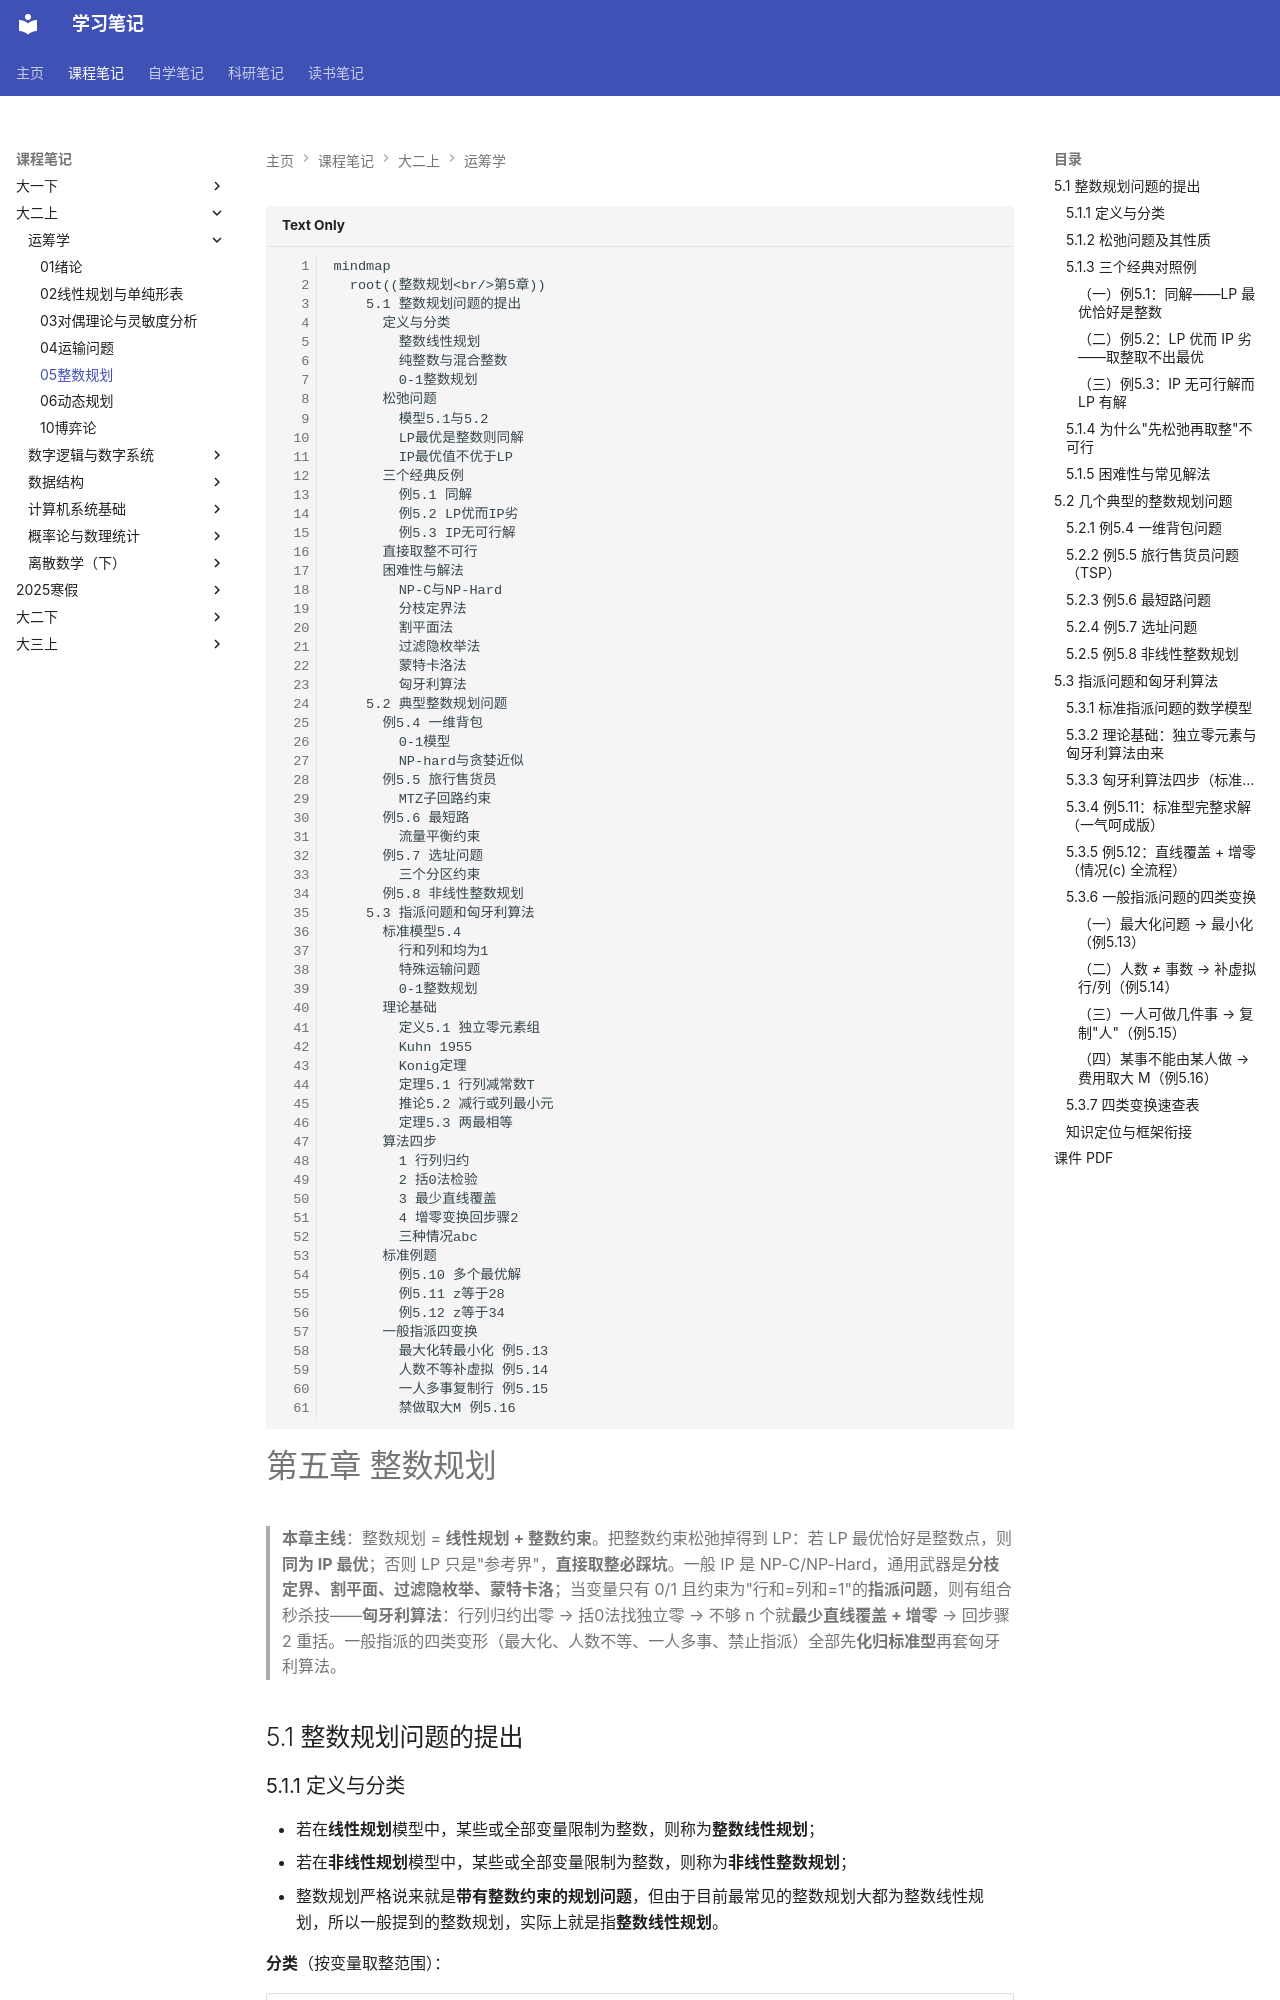

repository: naimore3/CogniShelf · page: 课程笔记/大二上/运筹学/05整数规划/05整数规划/index.html · generator: mkdocs

```mermaid
mindmap
  root((整数规划<br/>第5章))
    5.1 整数规划问题的提出
      定义与分类
        整数线性规划
        纯整数与混合整数
        0-1整数规划
      松弛问题
        模型5.1与5.2
        LP最优是整数则同解
        IP最优值不优于LP
      三个经典反例
        例5.1 同解
        例5.2 LP优而IP劣
        例5.3 IP无可行解
      直接取整不可行
      困难性与解法
        NP-C与NP-Hard
        分枝定界法
        割平面法
        过滤隐枚举法
        蒙特卡洛法
        匈牙利算法
    5.2 典型整数规划问题
      例5.4 一维背包
        0-1模型
        NP-hard与贪婪近似
      例5.5 旅行售货员
        MTZ子回路约束
      例5.6 最短路
        流量平衡约束
      例5.7 选址问题
        三个分区约束
      例5.8 非线性整数规划
    5.3 指派问题和匈牙利算法
      标准模型5.4
        行和列和均为1
        特殊运输问题
        0-1整数规划
      理论基础
        定义5.1 独立零元素组
        Kuhn 1955
        Konig定理
        定理5.1 行列减常数T
        推论5.2 减行或列最小元
        定理5.3 两最相等
      算法四步
        1 行列归约
        2 括0法检验
        3 最少直线覆盖
        4 增零变换回步骤2
        三种情况abc
      标准例题
        例5.10 多个最优解
        例5.11 z等于28
        例5.12 z等于34
      一般指派四变换
        最大化转最小化 例5.13
        人数不等补虚拟 例5.14
        一人多事复制行 例5.15
        禁做取大M 例5.16
```

# 第五章 整数规划

> **本章主线**：整数规划 = **线性规划 + 整数约束**。把整数约束松弛掉得到 LP：若 LP 最优恰好是整数点，则**同为 IP 最优**；否则 LP 只是"参考界"，**直接取整必踩坑**。一般 IP 是 NP-C/NP-Hard，通用武器是**分枝定界、割平面、过滤隐枚举、蒙特卡洛**；当变量只有 0/1 且约束为"行和=列和=1"的**指派问题**，则有组合秒杀技——**匈牙利算法**：行列归约出零 → 括0法找独立零 → 不够 n 个就**最少直线覆盖 + 增零** → 回步骤2 重括。一般指派的四类变形（最大化、人数不等、一人多事、禁止指派）全部先**化归标准型**再套匈牙利算法。

## 5.1 整数规划问题的提出

### 5.1.1 定义与分类

- 若在**线性规划**模型中，某些或全部变量限制为整数，则称为**整数线性规划**；
- 若在**非线性规划**模型中，某些或全部变量限制为整数，则称为**非线性整数规划**；
- 整数规划严格说来就是**带有整数约束的规划问题**，但由于目前最常见的整数规划大都为整数线性规划，所以一般提到的整数规划，实际上就是指**整数线性规划**。

**分类**（按变量取整范围）：

| 类型 | 含义 | 特点 |
|---|---|---|
| **纯（完全）整数规划** | 变量**全部**限制为整数 | 如背包、指派、TSP |
| **混合整数规划** | **部分**变量限制为整数 | 如选址（0-1 变量+连续投资量） |
| **0-1 整数规划** | 变量只能取 0 或 1 | 逻辑开关：选/不选、去/不去 |
